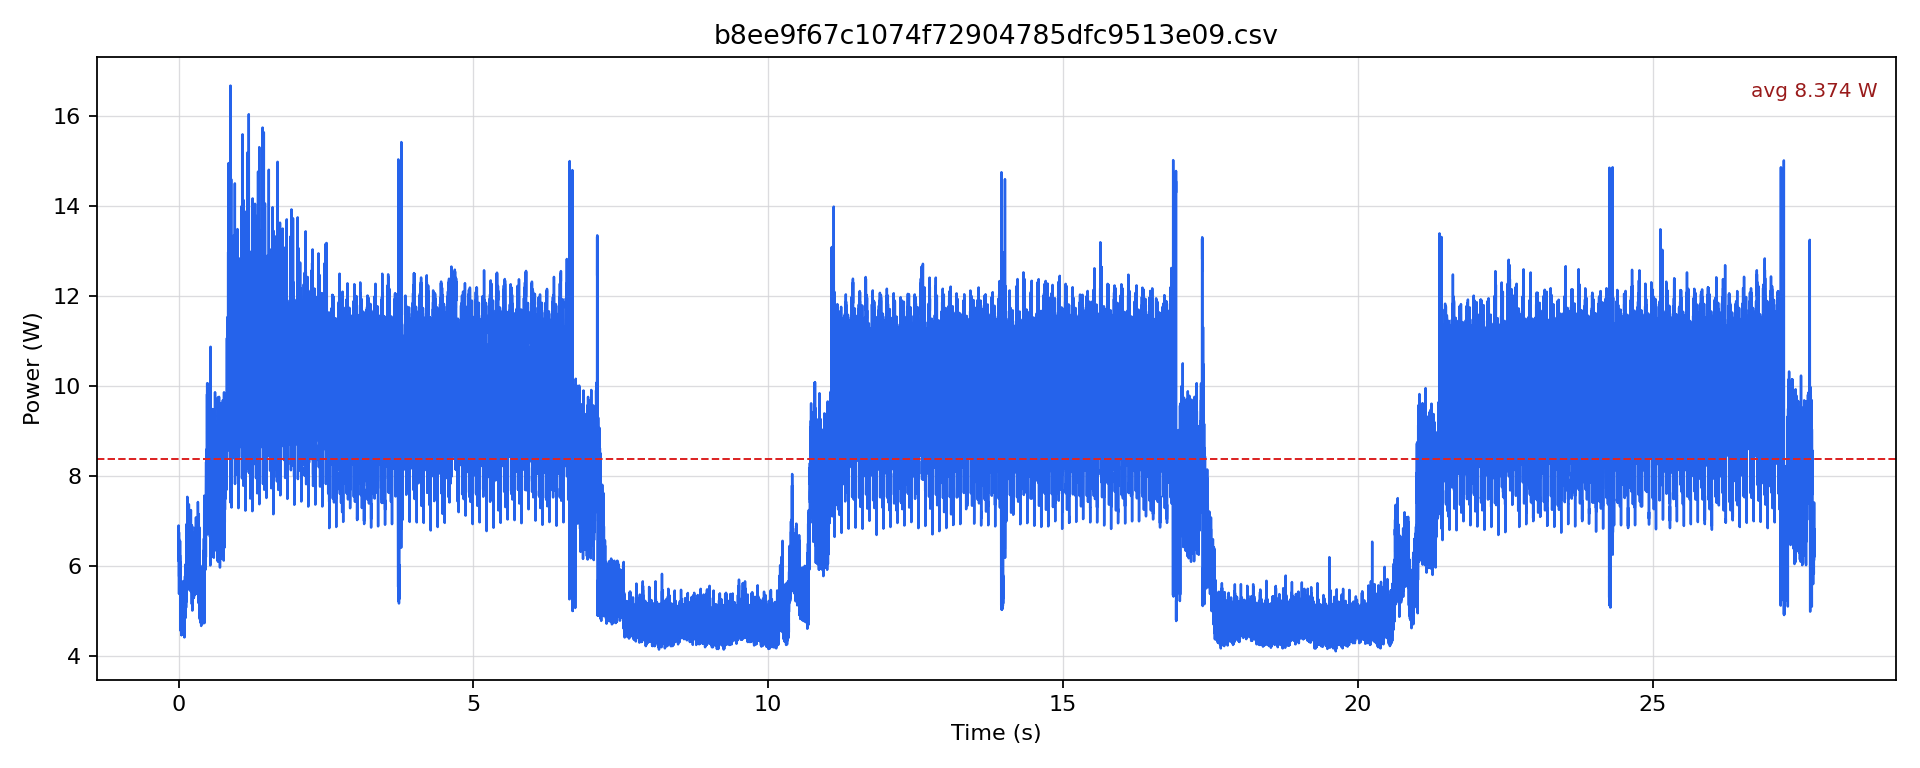

Source data for this figure (header and first rows):
timestamp [us], current [mA], voltage [mV], power [W]
0.0, 525.1, 12212, 6.413
500.0, 564.9, 12210, 6.897
1000, 522, 12210, 6.373
1500, 534.5, 12208, 6.526
2000, 547.1, 12209, 6.679
2500, 516.8, 12211, 6.31
3000, 503.2, 12212, 6.145
3500, 519.9, 12211, 6.349
4000, 504.2, 12213, 6.158
4500, 540.8, 12215, 6.606
5000, 510.5, 12216, 6.236
5500, 499, 12215, 6.095
6000, 510.5, 12215, 6.236
6500, 552.3, 12212, 6.745
7000, 464.3, 12215, 5.672
7500, 440.1, 12217, 5.377
8000, 501.1, 12217, 6.122
8500, 518.9, 12215, 6.338
9000, 471.7, 12218, 5.764
9500, 485.4, 12218, 5.93
10000, 510.5, 12215, 6.236
10500, 509.4, 12217, 6.224
11000, 473.8, 12218, 5.789
11500, 484.3, 12217, 5.917
12000, 459.1, 12223, 5.611
12500, 516.8, 12218, 6.314
13000, 496.9, 12218, 6.071
13500, 446.4, 12217, 5.454
14000, 457, 12220, 5.584
14500, 519.9, 12221, 6.354
15000, 486.4, 12221, 5.944
15500, 477, 12219, 5.828
16000, 472.8, 12221, 5.778
16500, 533.5, 12221, 6.52
17000, 491.7, 12218, 6.007
17500, 472.8, 12216, 5.776
18000, 510.5, 12216, 6.236
18500, 533.5, 12214, 6.516
19000, 464.3, 12216, 5.673
19500, 443.2, 12217, 5.415
20000, 494.8, 12219, 6.046
20500, 506.3, 12217, 6.185
21000, 455.9, 12219, 5.571
21500, 483.3, 12218, 5.905
22000, 505.3, 12218, 6.173
22500, 510.5, 12218, 6.237
23000, 481.2, 12217, 5.879
23500, 496.9, 12214, 6.069
24000, 484.3, 12214, 5.916
24500, 536.6, 12215, 6.555
25000, 488.5, 12219, 5.969
25500, 448.5, 12218, 5.48
26000, 497.9, 12217, 6.083
26500, 496.9, 12217, 6.07
27000, 451.7, 12218, 5.519
27500, 473.8, 12218, 5.789
28000, 473.8, 12221, 5.791
28500, 466.4, 12224, 5.702
29000, 411.6, 12228, 5.034
29500, 412.7, 12233, 5.049
... 55,421 more rows
